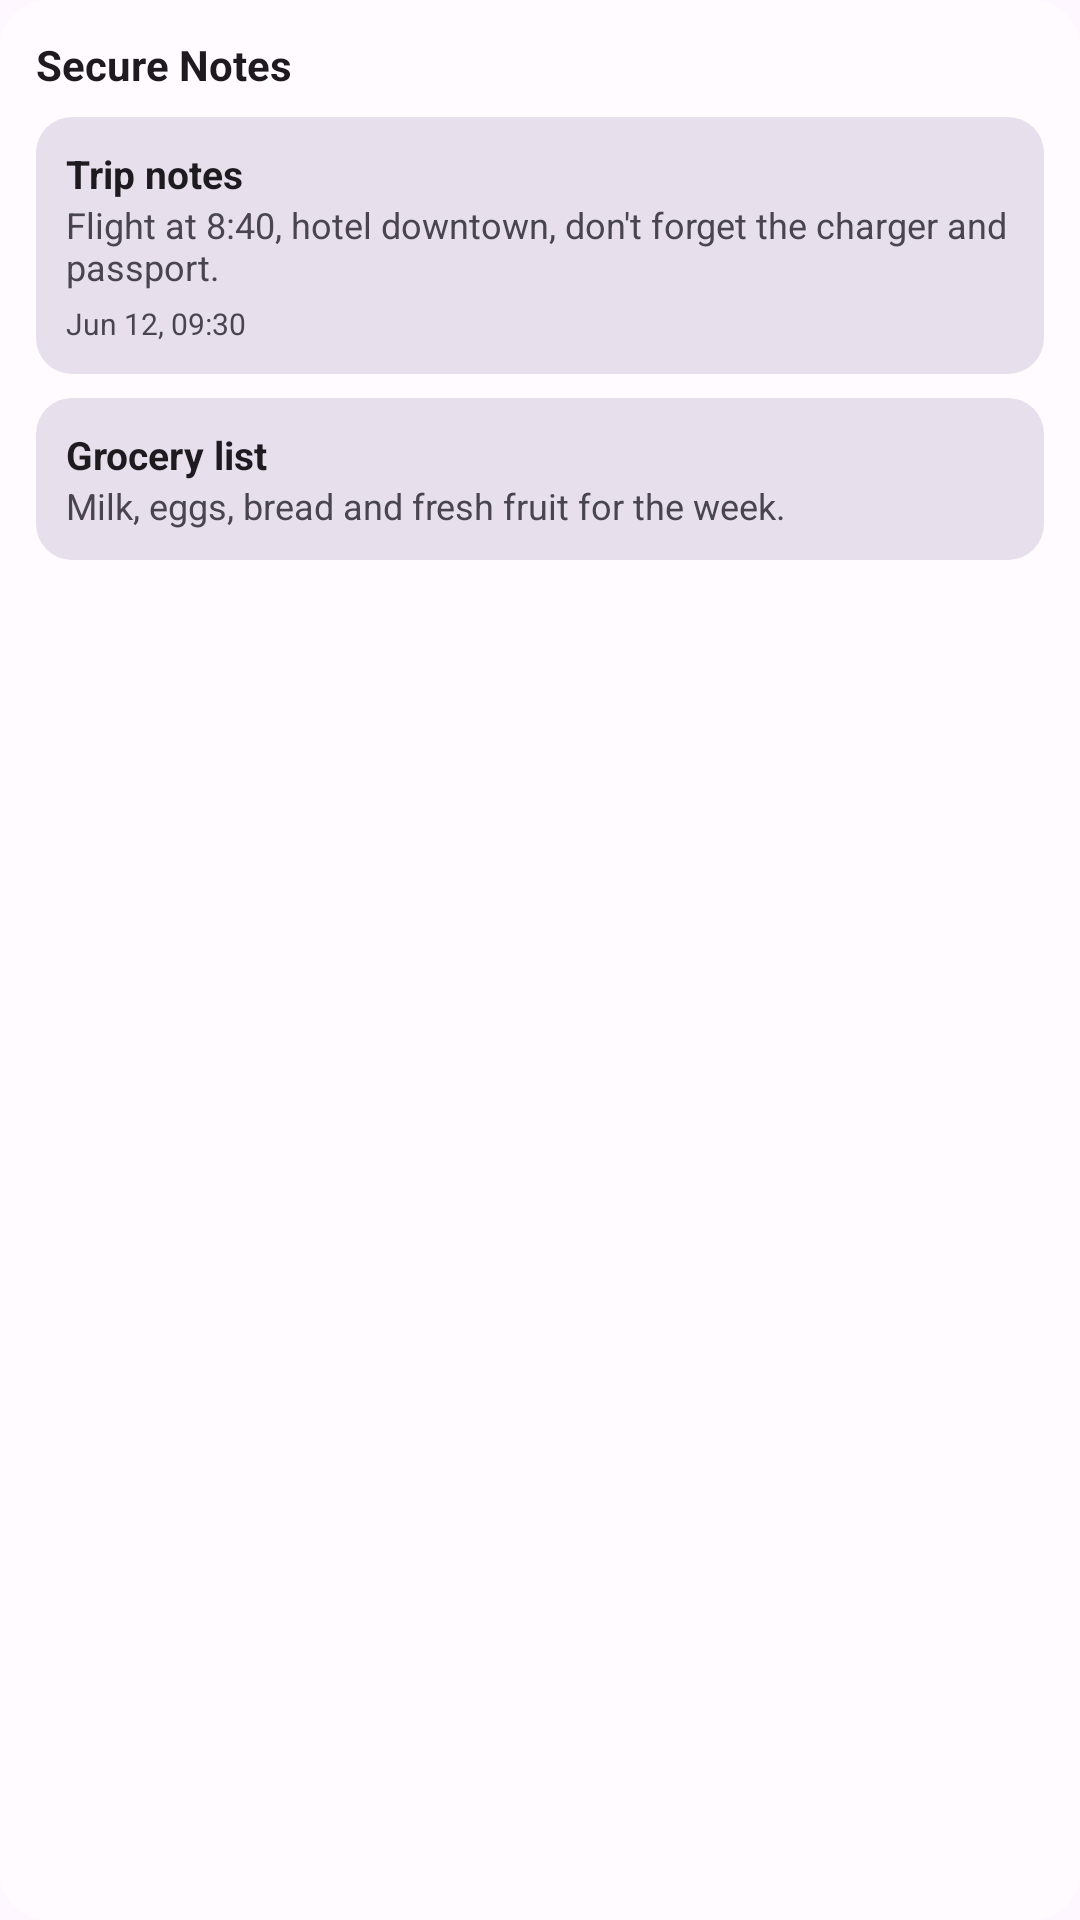

Android layout source for this screen:
<!-- AndroidManifest.xml: application theme Theme.MyApplication -->
<!-- res/layout/widget_preview_list.xml -->
<?xml version="1.0" encoding="utf-8"?>
<LinearLayout xmlns:android="http://schemas.android.com/apk/res/android"
    android:layout_width="match_parent"
    android:layout_height="match_parent"
    android:background="@drawable/widget_preview_bg"
    android:orientation="vertical"
    android:padding="12dp">

    <TextView
        android:layout_width="wrap_content"
        android:layout_height="wrap_content"
        android:layout_marginBottom="8dp"
        android:text="@string/app_name"
        android:textColor="#1D1B20"
        android:textSize="14sp"
        android:textStyle="bold" />

    <LinearLayout
        android:layout_width="match_parent"
        android:layout_height="wrap_content"
        android:layout_marginBottom="8dp"
        android:background="@drawable/widget_preview_card"
        android:orientation="vertical"
        android:padding="10dp">

        <TextView
            android:layout_width="wrap_content"
            android:layout_height="wrap_content"
            android:text="@string/widget_preview_sample_title"
            android:textColor="#1D1B20"
            android:textSize="13sp"
            android:textStyle="bold" />

        <TextView
            android:layout_width="wrap_content"
            android:layout_height="wrap_content"
            android:maxLines="2"
            android:text="@string/widget_preview_sample_text"
            android:textColor="#49454F"
            android:textSize="12sp" />

        <TextView
            android:layout_width="wrap_content"
            android:layout_height="wrap_content"
            android:layout_marginTop="4dp"
            android:text="@string/widget_preview_sample_date"
            android:textColor="#49454F"
            android:textSize="10sp" />

    </LinearLayout>

    <LinearLayout
        android:layout_width="match_parent"
        android:layout_height="wrap_content"
        android:background="@drawable/widget_preview_card"
        android:orientation="vertical"
        android:padding="10dp">

        <TextView
            android:layout_width="wrap_content"
            android:layout_height="wrap_content"
            android:text="@string/widget_preview_sample_title2"
            android:textColor="#1D1B20"
            android:textSize="13sp"
            android:textStyle="bold" />

        <TextView
            android:layout_width="wrap_content"
            android:layout_height="wrap_content"
            android:maxLines="2"
            android:text="@string/widget_preview_sample_text2"
            android:textColor="#49454F"
            android:textSize="12sp" />

    </LinearLayout>

</LinearLayout>
<!-- resources referenced by this layout -->
<resources>
  <!-- drawable widget_preview_bg (drawable) -->
  <?xml version="1.0" encoding="utf-8"?>
  <shape xmlns:android="http://schemas.android.com/apk/res/android" android:shape="rectangle">
      <solid android:color="#FFFBFE" />
      <corners android:radius="16dp" />
  </shape>
  <!-- drawable widget_preview_card (drawable) -->
  <?xml version="1.0" encoding="utf-8"?>
  <shape xmlns:android="http://schemas.android.com/apk/res/android" android:shape="rectangle">
      <solid android:color="#E7E0EC" />
      <corners android:radius="12dp" />
  </shape>
  <string name="app_name">Secure Notes</string>
  <string name="widget_preview_sample_date">Jun 12, 09:30</string>
  <string name="widget_preview_sample_text">Flight at 8:40, hotel downtown, don\'t forget the charger and passport.</string>
  <string name="widget_preview_sample_text2">Milk, eggs, bread and fresh fruit for the week.</string>
  <string name="widget_preview_sample_title">Trip notes</string>
  <string name="widget_preview_sample_title2">Grocery list</string>
  <style name="Theme.MyApplication" parent="Theme.Material3.DayNight.NoActionBar" />
</resources>
